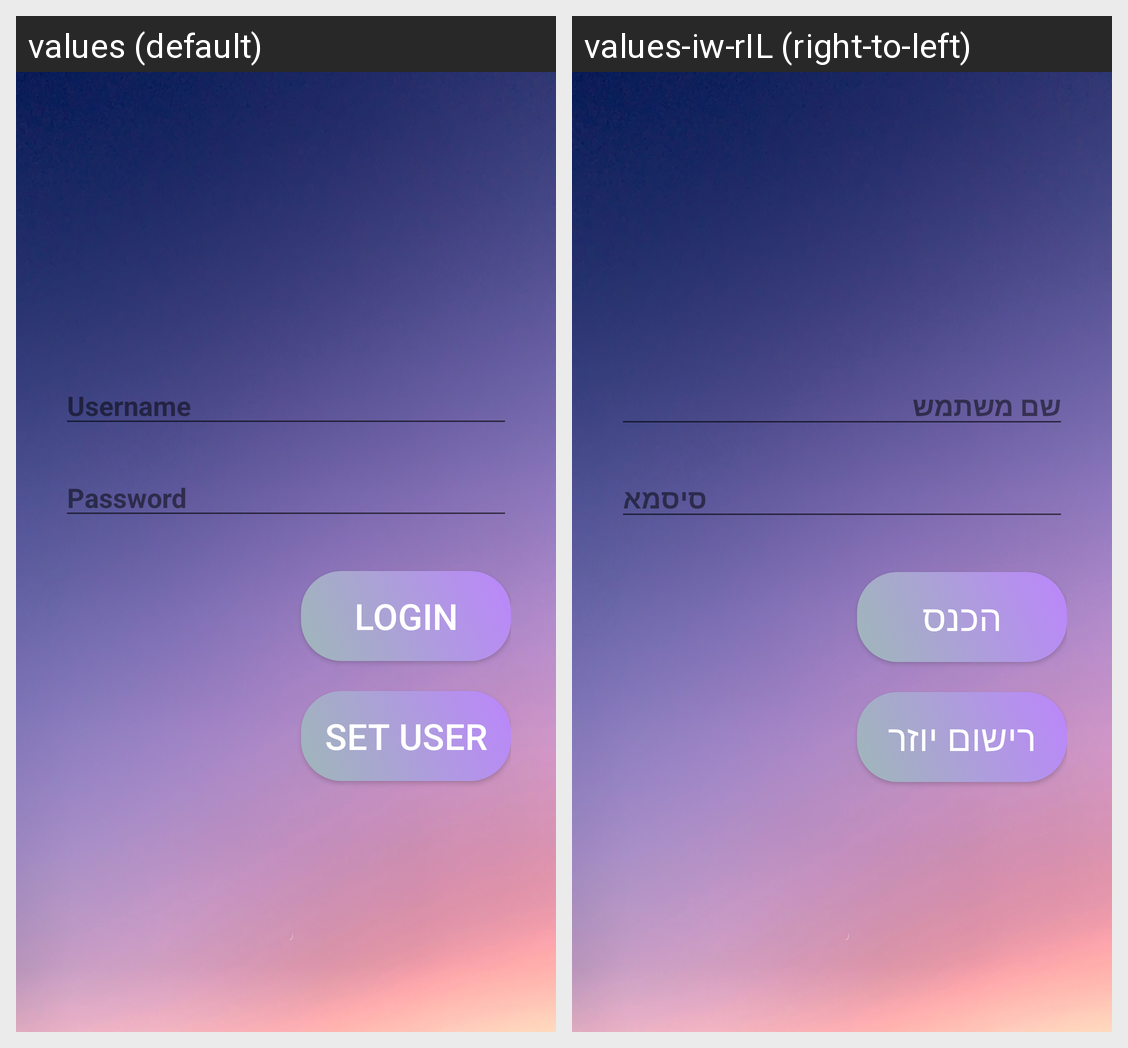

This grid shows one Android layout under two languages. Give, for every string resource on the screen, its name, the default text and each shown locale's text.
Android screen res/layout/activity_login.xml rendered under 2 locales, left to right: values (default), values-iw-rIL (right-to-left). Device: Nexus 5 (rendered at 1080×1920; each locale shown at half size, 540×960, under a caption strip naming it); theme Theme.TriviaProject.
Strings drawn on this screen, with the default value and each locale's value (text and hints the layout hard-codes, and strings that could not be matched under every locale, appear in the picture but are not listed):

ed_username
  values: Username
  values-iw-rIL: שם משתמש

ed_password
  values: Password
  values-iw-rIL: סיסמא

btn_login
  values: LOGIN
  values-iw-rIL: הכנס

btn_signup
  values: set user
  values-iw-rIL: רישום יוזר
